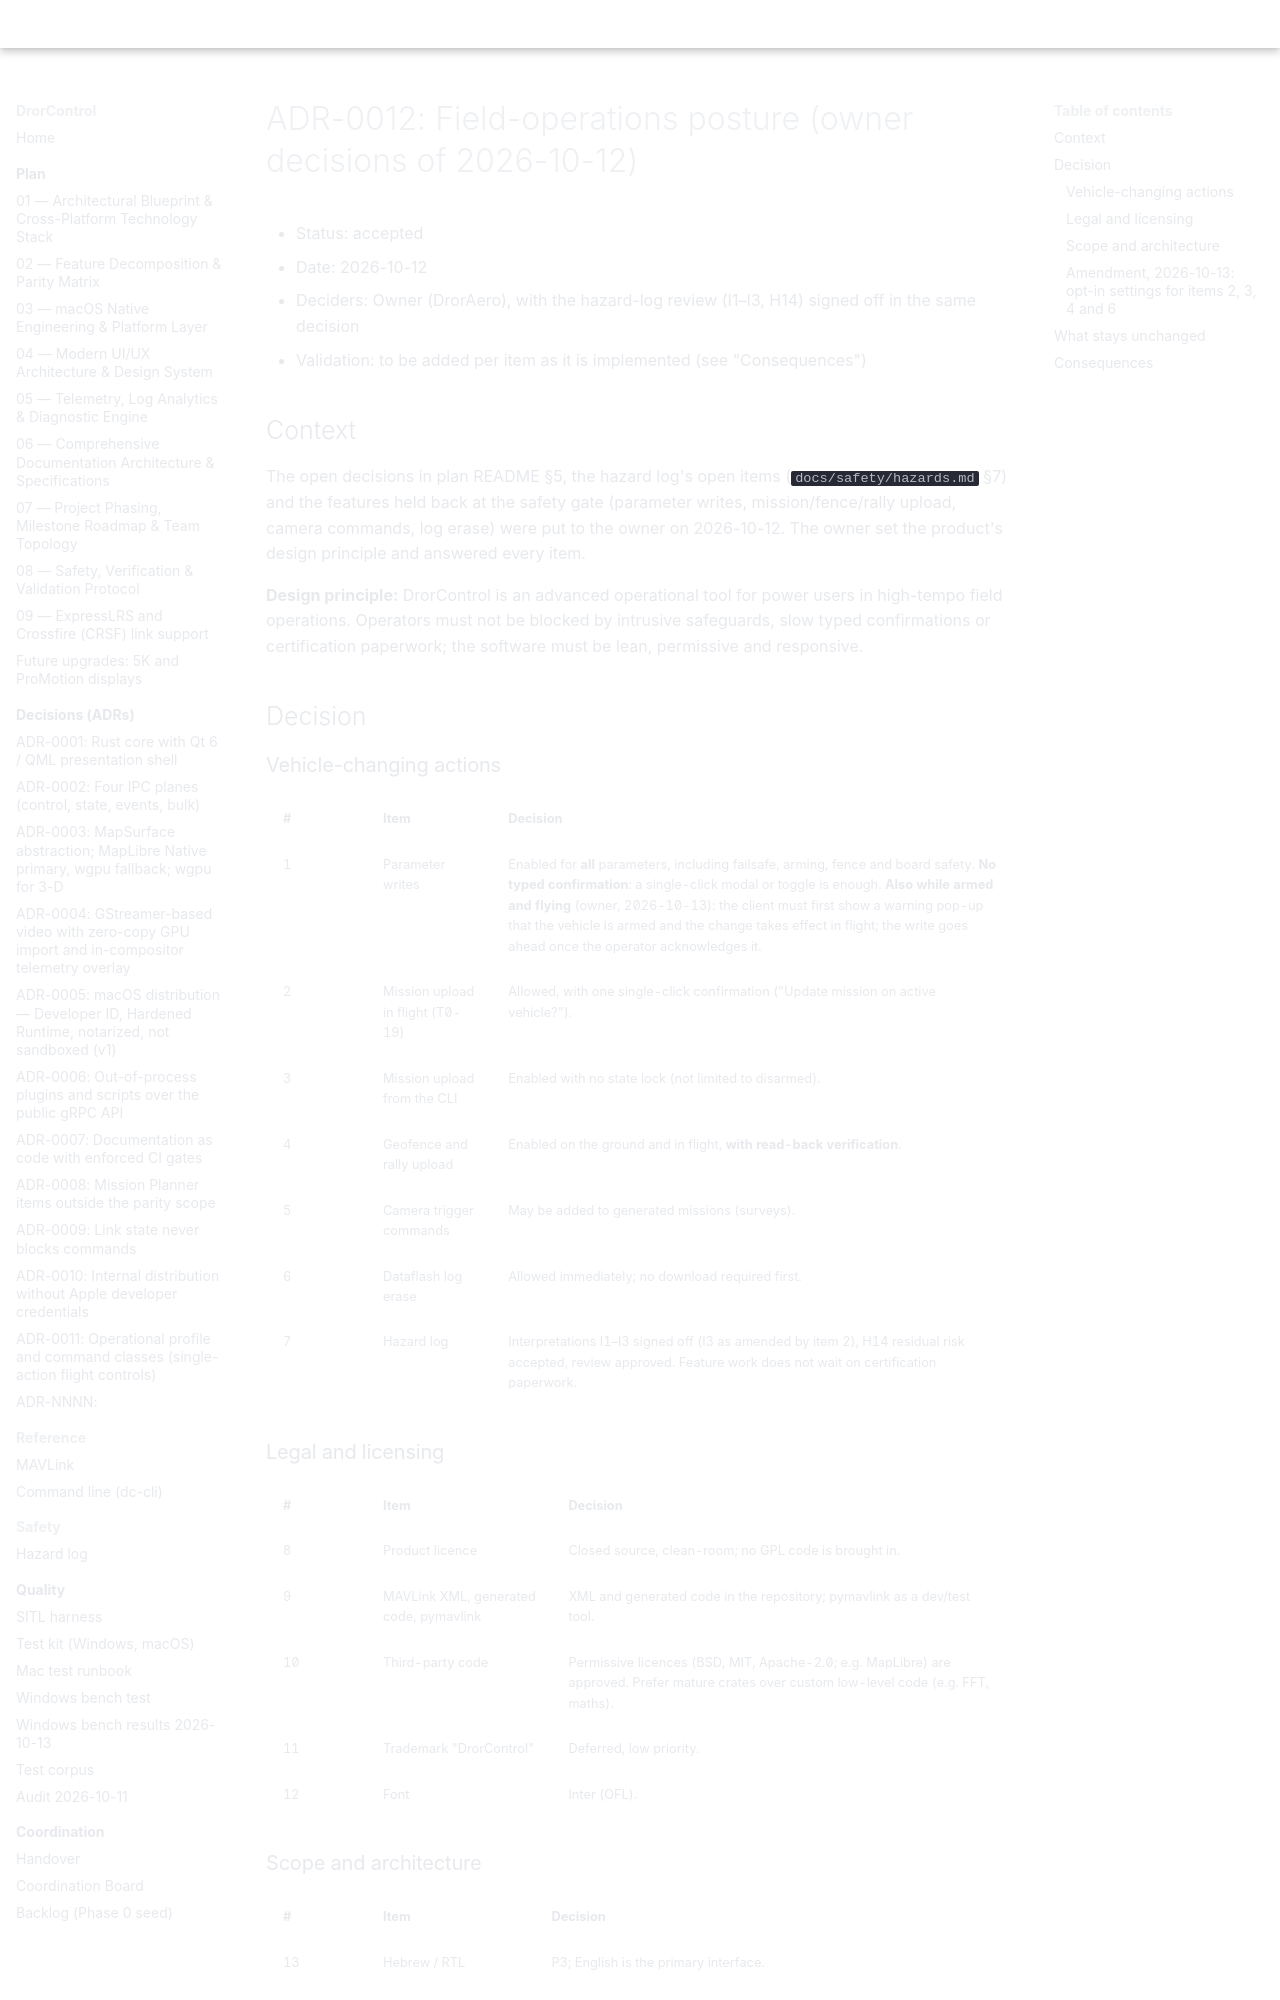

repository: djdanou-cloud/drorcontrol · page: plan/adr/0012-field-operations-posture/index.html · generator: mkdocs

# ADR-0012: Field-operations posture (owner decisions of 2026-10-12)

* Status: accepted
* Date: 2026-10-12
* Deciders: Owner (DrorAero), with the hazard-log review (I1–I3, H14) signed off in the same
  decision
* Validation: to be added per item as it is implemented (see "Consequences")

## Context
The open decisions in plan README §5, the hazard log's open items (`docs/safety/hazards.md` §7)
and the features held back at the safety gate (parameter writes, mission/fence/rally upload,
camera commands, log erase) were put to the owner on 2026-10-12. The owner set the product's
design principle and answered every item.

**Design principle:** DrorControl is an advanced operational tool for power users in
high-tempo field operations. Operators must not be blocked by intrusive safeguards, slow typed
confirmations or certification paperwork; the software must be lean, permissive and responsive.

## Decision

### Vehicle-changing actions
| # | Item | Decision |
|---|------|----------|
| 1 | Parameter writes | Enabled for **all** parameters, including failsafe, arming, fence and board safety. **No typed confirmation**: a single-click modal or toggle is enough. **Also while armed and flying** (owner, 2026-10-13): the client must first show a warning pop-up that the vehicle is armed and the change takes effect in flight; the write goes ahead once the operator acknowledges it. |
| 2 | Mission upload in flight (T0-19) | Allowed, with one single-click confirmation ("Update mission on active vehicle?"). |
| 3 | Mission upload from the CLI | Enabled with no state lock (not limited to disarmed). |
| 4 | Geofence and rally upload | Enabled on the ground and in flight, **with read-back verification**. |
| 5 | Camera trigger commands | May be added to generated missions (surveys). |
| 6 | Dataflash log erase | Allowed immediately; no download required first. |
| 7 | Hazard log | Interpretations I1–I3 signed off (I3 as amended by item 2), H14 residual risk accepted, review approved. Feature work does not wait on certification paperwork. |

### Legal and licensing
| # | Item | Decision |
|---|------|----------|
| 8 | Product licence | Closed source, clean-room; no GPL code is brought in. |
| 9 | MAVLink XML, generated code, pymavlink | XML and generated code in the repository; pymavlink as a dev/test tool. |
| 10 | Third-party code | Permissive licences (BSD, MIT, Apache-2.0; e.g. MapLibre) are approved. Prefer mature crates over custom low-level code (e.g. FFT, maths). |
| 11 | Trademark "DrorControl" | Deferred, low priority. |
| 12 | Font | Inter (OFL). |

### Scope and architecture
| # | Item | Decision |
|---|------|----------|
| 13 | Hebrew / RTL | P3; English is the primary interface. |
| 14 | Sandboxed Mac App Store build | No. |
| 15 | ArduPilot versions | The fleet runs 4.6.x: add ArduPilot 4.6 SITL scenarios to CI. |
| 16 | Logs in the repository | Never commit production or field logs with real-world positions; only synthetic, sanitised or SITL logs. |
| 17 | UI frame target | "No frame over 25 ms" (40+ fps baseline), recorded in ADR-0001; no work on idle sub-frame jitter. |
| 18 | gRPC API | Configurable bind address, including all interfaces, for distributed field set-ups; secured with a pre-shared key (bearer token). |
| 21 | CI minutes | Full 4-OS SITL matrices on releases and schedules only; lean checks on pushes and PRs. |
